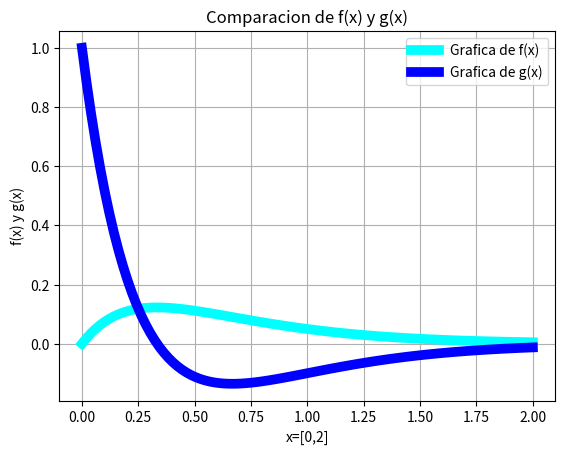

This figure's Python source:
# [redacted]
#Ejercicio 2 inciso b
import numpy as np
import matplotlib.pyplot as plt
import math
x=np.linspace(0,2,100)
f=x*math.e**(-3*x)
g=(math.e**(-3*x))*(1-3*x)
plt.figure("Ejercicio 1b")
plt.plot(x,f,linewidth=7,color='cyan',label='Grafica de f(x)')
plt.legend()
plt.plot(x,g,linewidth=7,color='b',label='Grafica de g(x)')
plt.legend()
plt.title("Comparacion de f(x) y g(x)")
plt.xlabel('x=[0,2]')
plt.ylabel('f(x) y g(x)')
plt.grid(True)
plt.show()
